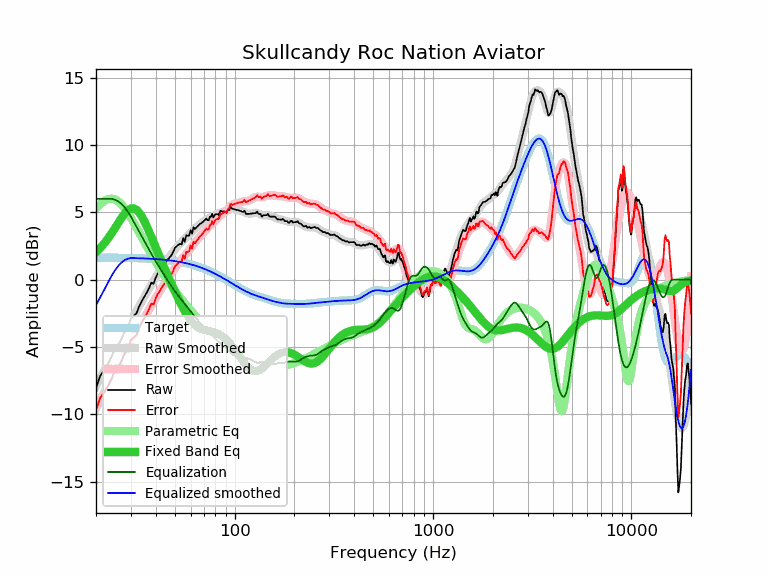

Values plotted in this chart, from the file beside it:
frequency, raw, error, smoothed, error_smoothed, equalization, parametric_eq, equalized_raw, equalized_smoothed, target
20, -8.05, -9.69, -7.90, -9.54, 6.00, 2.04, -2.05, -1.90, 1.64
21, -7.14, -8.77, -7.32, -8.95, 6.00, 2.35, -1.14, -1.32, 1.64
22, -6.72, -8.35, -6.75, -8.39, 6.00, 2.69, -0.72, -0.75, 1.64
23, -6.24, -7.87, -6.22, -7.85, 6.00, 3.06, -0.24, -0.22, 1.63
24, -5.70, -7.33, -5.70, -7.33, 6.00, 3.45, 0.30, 0.30, 1.63
25, -5.10, -6.73, -5.21, -6.84, 5.93, 3.86, 0.84, 0.72, 1.63
26, -4.82, -6.44, -4.74, -6.37, 5.79, 4.25, 0.98, 1.05, 1.62
27, -4.34, -5.96, -4.29, -5.92, 5.59, 4.62, 1.26, 1.30, 1.62
28, -3.84, -5.45, -3.87, -5.49, 5.34, 4.93, 1.50, 1.47, 1.62
29, -3.54, -5.15, -3.46, -5.07, 5.03, 5.16, 1.49, 1.57, 1.61
30, -2.89, -4.50, -3.07, -4.68, 4.68, 5.29, 1.79, 1.61, 1.61
31, -2.69, -4.29, -2.69, -4.29, 4.29, 5.30, 1.61, 1.60, 1.60
32, -2.50, -4.09, -2.33, -3.92, 3.92, 5.19, 1.43, 1.60, 1.60
33, -1.99, -3.58, -1.97, -3.56, 3.56, 4.99, 1.57, 1.59, 1.59
34, -1.61, -3.19, -1.63, -3.21, 3.21, 4.70, 1.60, 1.58, 1.58
35, -1.28, -2.85, -1.30, -2.87, 2.87, 4.36, 1.60, 1.58, 1.58
36, -0.98, -2.55, -0.98, -2.54, 2.54, 3.98, 1.57, 1.57, 1.57
37, -0.64, -2.20, -0.67, -2.23, 2.23, 3.59, 1.59, 1.56, 1.56
38, -0.22, -1.77, -0.38, -1.93, 1.93, 3.18, 1.71, 1.55, 1.55
39, -0.31, -1.85, -0.10, -1.64, 1.64, 2.79, 1.33, 1.54, 1.54
40, 0.14, -1.39, 0.17, -1.36, 1.36, 2.39, 1.50, 1.53, 1.53
41, 0.48, -1.03, 0.42, -1.09, 1.09, 2.01, 1.58, 1.52, 1.52
42, 0.66, -0.84, 0.66, -0.84, 0.84, 1.65, 1.50, 1.51, 1.51
43, 0.94, -0.55, 0.89, -0.60, 0.60, 1.29, 1.54, 1.49, 1.49
44, 1.13, -0.35, 1.11, -0.37, 0.37, 0.95, 1.50, 1.48, 1.48
45, 1.33, -0.13, 1.32, -0.14, 0.14, 0.62, 1.48, 1.46, 1.46
46, 1.49, 0.04, 1.52, 0.07, -0.07, 0.30, 1.42, 1.45, 1.45
47, 1.65, 0.22, 1.72, 0.28, -0.28, -0.01, 1.37, 1.43, 1.43
48, 1.82, 0.41, 1.90, 0.49, -0.49, -0.31, 1.34, 1.42, 1.42
49, 2.05, 0.66, 2.08, 0.68, -0.68, -0.60, 1.37, 1.40, 1.40
50, 2.36, 0.98, 2.24, 0.86, -0.86, -0.89, 1.50, 1.38, 1.38
51, 2.47, 1.11, 2.39, 1.04, -1.04, -1.16, 1.44, 1.36, 1.36
52, 2.59, 1.25, 2.54, 1.20, -1.20, -1.42, 1.39, 1.34, 1.34
53, 2.65, 1.34, 2.67, 1.35, -1.35, -1.67, 1.30, 1.32, 1.32
54, 2.60, 1.31, 2.79, 1.50, -1.50, -1.91, 1.10, 1.29, 1.29
55, 3.09, 1.82, 2.91, 1.64, -1.64, -2.13, 1.45, 1.27, 1.27
56, 2.80, 1.56, 3.03, 1.79, -1.79, -2.34, 1.02, 1.25, 1.25
57, 3.29, 2.07, 3.15, 1.93, -1.93, -2.54, 1.36, 1.22, 1.22
58, 3.25, 2.06, 3.27, 2.07, -2.07, -2.72, 1.18, 1.19, 1.19
59, 3.28, 2.12, 3.38, 2.21, -2.21, -2.88, 1.07, 1.17, 1.17
60, 3.67, 2.53, 3.49, 2.35, -2.35, -3.03, 1.32, 1.14, 1.14
61, 3.41, 2.30, 3.60, 2.49, -2.49, -3.16, 0.92, 1.11, 1.11
62, 3.89, 2.81, 3.70, 2.62, -2.62, -3.28, 1.27, 1.08, 1.08
63, 3.75, 2.70, 3.80, 2.75, -2.75, -3.38, 1.00, 1.05, 1.05
64, 3.85, 2.83, 3.89, 2.87, -2.87, -3.46, 0.98, 1.02, 1.02
65, 3.95, 2.97, 3.98, 2.99, -2.99, -3.53, 0.96, 0.99, 0.99
66, 4.05, 3.10, 4.06, 3.10, -3.10, -3.59, 0.95, 0.95, 0.95
67, 4.15, 3.23, 4.14, 3.22, -3.22, -3.64, 0.94, 0.92, 0.92
68, 4.19, 3.31, 4.21, 3.32, -3.32, -3.68, 0.87, 0.88, 0.88
69, 4.28, 3.43, 4.28, 3.43, -3.43, -3.71, 0.85, 0.85, 0.85
70, 4.35, 3.54, 4.34, 3.53, -3.53, -3.74, 0.82, 0.81, 0.81
71, 4.45, 3.68, 4.40, 3.62, -3.62, -3.76, 0.83, 0.78, 0.78
72, 4.53, 3.79, 4.46, 3.72, -3.72, -3.78, 0.81, 0.74, 0.74
73, 4.41, 3.71, 4.51, 3.81, -3.81, -3.79, 0.60, 0.70, 0.70
74, 4.41, 3.75, 4.56, 3.90, -3.90, -3.81, 0.51, 0.66, 0.66
75, 4.66, 4.04, 4.61, 3.98, -3.98, -3.82, 0.68, 0.62, 0.62
76, 4.67, 4.09, 4.65, 4.07, -4.07, -3.84, 0.60, 0.59, 0.59
77, 4.90, 4.36, 4.70, 4.15, -4.15, -3.86, 0.75, 0.55, 0.55
78, 4.61, 4.11, 4.74, 4.23, -4.23, -3.88, 0.38, 0.51, 0.51
79, 4.73, 4.27, 4.78, 4.31, -4.31, -3.90, 0.42, 0.47, 0.47
... 553 more rows
